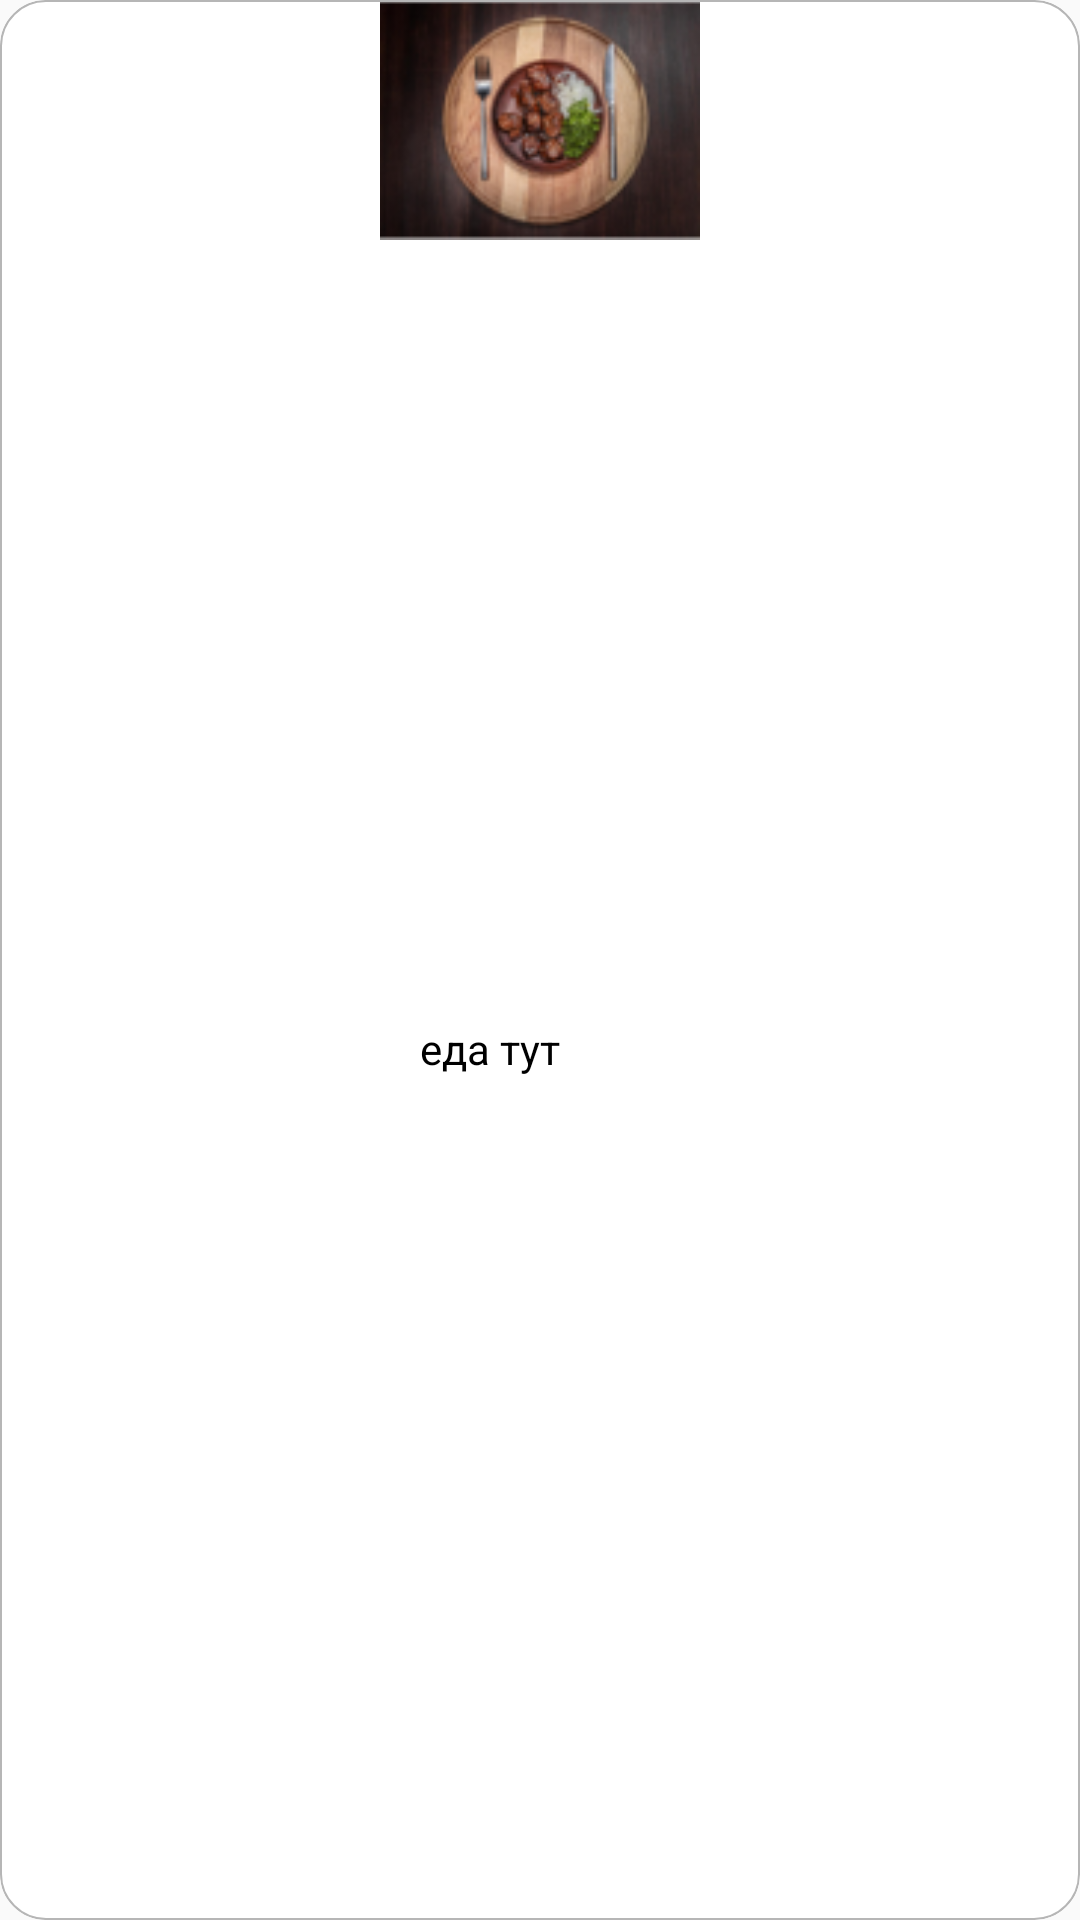

Layout XML and referenced resources for this Android screen:
<!-- AndroidManifest.xml: application theme Theme.ResDel -->
<!-- res/layout/food_menu_grid_item.xml -->
<?xml version="1.0" encoding="utf-8"?>
<androidx.cardview.widget.CardView xmlns:android="http://schemas.android.com/apk/res/android"
    xmlns:app="http://schemas.android.com/apk/res-auto"
    android:orientation="vertical"
    android:layout_width="108dp"
    android:layout_height="130dp"
    app:cardCornerRadius="15dp"
    app:cardElevation="0dp"
    android:foreground="@drawable/box">

    <ImageView
        android:layout_gravity="center_horizontal"
        android:layout_width="120dp"
        android:layout_height="80dp"
        android:id="@+id/foodMenuGridImage"
        android:src="@drawable/i7577"
        />

    <TextView
        android:layout_gravity="center"
        android:layout_marginTop="35dp"
        android:layout_width="80dp"
        android:layout_height="30dp"
        android:id="@+id/foodMenuText"
        android:text="еда тут"
        android:textColor="@color/black"
        android:textSize="14sp"/>

</androidx.cardview.widget.CardView>
<!-- resources referenced by this layout -->
<resources>
  <color name="black">#FF000000</color>
  <!-- drawable box (drawable) -->
  <?xml version="1.0" encoding="utf-8"?>
  <selector xmlns:android="http://schemas.android.com/apk/res/android">
  
      <item>
          <shape android:shape="rectangle">
              <corners android:radius="15dp"/>
              <stroke android:width="0.8dp" android:color="@color/lightGray"/>
  
          </shape>
      </item>
  
  </selector>
  <!-- drawable i7577: png bitmap (drawable, 18483 bytes) -->
  <style name="Theme.ResDel" parent="Theme.AppCompat.Light.DarkActionBar">
          
          <item name="colorPrimary">@color/white</item>
          <item name="colorPrimaryVariant">#000000</item>
          <item name="colorOnPrimary">@color/black</item>
          
          <item name="colorSecondary">@color/teal_200</item>
          <item name="colorSecondaryVariant">@color/teal_700</item>
          <item name="colorOnSecondary">@color/black</item>
          
          <item name="android:statusBarColor" tools:targetApi="l">?attr/colorPrimaryVariant</item>
          
          <item name="titleTextColor">@color/gray</item>
          <item name="actionBarTheme">@style/AppTheme.ActionBarTheme</item>
      </style>
  <color name="lightGray">#B6B6B6</color>
  <color name="white">#FFFFFFFF</color>
  <color name="teal_200">#FF03DAC5</color>
  <color name="teal_700">#FF018786</color>
  <color name="gray">#727272</color>
  <style name="AppTheme.ActionBarTheme" parent="@style/ThemeOverlay.AppCompat.ActionBar">
          
          <item name="colorControlNormal">@color/yellow</item> 
          <item name="actionOverflowButtonStyle">@style/actionOverflowButtonStyle</item> 
      </style>
  <style name="actionOverflowButtonStyle" parent="@style/Widget.AppCompat.ActionButton.Overflow">
          <item name="android:tint">#FF0000</item>
      </style>
</resources>
